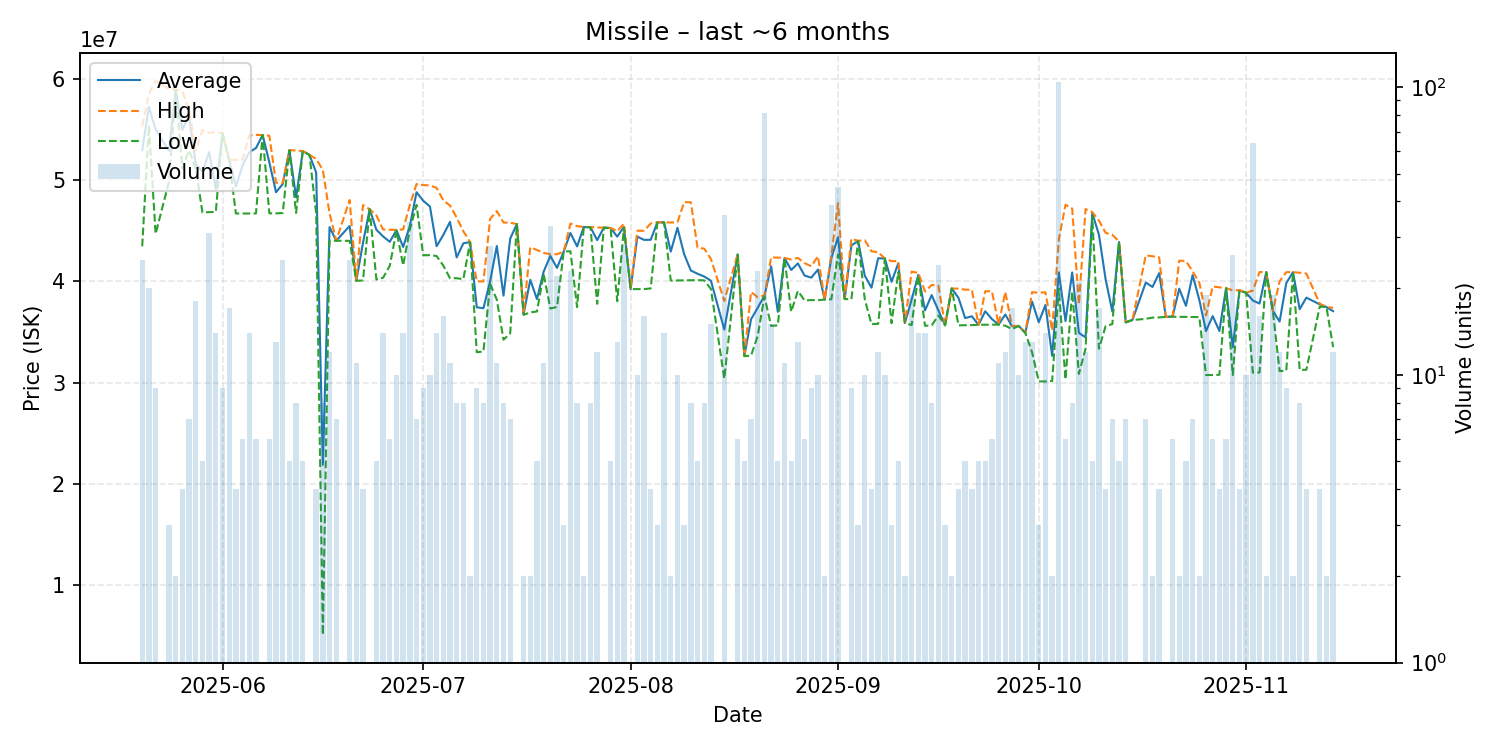

The data file committed next to this chart (first rows):
date, average, highest, lowest, order_count, volume
2025-05-20, 52959600, 55340000, 43460000, 10, 25
2025-05-21, 57234000, 58480000, 55400000, 10, 20
2025-05-22, 55000000, 59810000, 44690000, 8, 9
2025-05-24, 52886667, 59000000, 49830000, 2, 3
2025-05-25, 58920000, 58940000, 58900000, 2, 2
2025-05-26, 54962500, 58775000, 51150000, 4, 4
2025-05-27, 56381429, 56960000, 52930000, 7, 7
2025-05-28, 51575000, 52870000, 51190000, 11, 18
2025-05-29, 50840000, 54935000, 46800000, 4, 5
2025-05-30, 52750323, 54650000, 46825000, 21, 31
2025-05-31, 49106429, 54750000, 46860000, 11, 14
2025-06-01, 54612222, 54620000, 54610000, 7, 9
2025-06-02, 51984118, 52000000, 51980000, 10, 17
2025-06-03, 49345000, 51990000, 46700000, 4, 4
2025-06-04, 51445000, 51990000, 46700000, 6, 6
2025-06-05, 52746429, 54400000, 46700000, 6, 14
2025-06-06, 53161667, 54460000, 46700000, 4, 6
2025-06-07, 54440000, 54440000, 54440000, 1, 1
2025-06-08, 51758333, 54375000, 46720000, 6, 6
2025-06-09, 48799231, 49730000, 46710000, 7, 13
2025-06-10, 49610800, 49730000, 46750000, 3, 25
2025-06-11, 52944000, 52955000, 52940000, 5, 5
2025-06-12, 48295000, 52920000, 46760000, 6, 8
2025-06-13, 52860000, 52860000, 52860000, 1, 5
2025-06-14, 52480000, 52480000, 52480000, 1, 1
2025-06-15, 50747500, 52090000, 46710000, 4, 4
2025-06-16, 21895000, 50990000, 5098000, 6, 8
2025-06-17, 45357500, 46700000, 44015000, 6, 12
2025-06-18, 44011429, 44020000, 44010000, 3, 7
2025-06-20, 45466800, 48030000, 44000000, 10, 25
2025-06-21, 40060000, 40060000, 40060000, 2, 11
2025-06-22, 43807500, 47525000, 40090000, 3, 4
2025-06-23, 47120000, 47120000, 47120000, 1, 1
2025-06-24, 45094000, 46505000, 40180000, 5, 5
2025-06-25, 44439286, 45120000, 40355000, 8, 14
2025-06-26, 43905000, 45095000, 41530000, 6, 6
2025-06-27, 45060000, 45080000, 45000000, 4, 10
2025-06-28, 43393571, 45130000, 41580000, 8, 14
2025-06-29, 45469706, 47540000, 45120000, 18, 34
2025-06-30, 48797143, 49610000, 47550000, 4, 7
2025-07-01, 47957778, 49500000, 42570000, 6, 9
2025-07-02, 47399000, 49470000, 42590000, 6, 10
2025-07-03, 43467143, 49230000, 42500000, 7, 14
2025-07-04, 44577500, 48000000, 41560000, 9, 16
2025-07-05, 45874545, 47490000, 40310000, 10, 11
2025-07-06, 42365000, 46300000, 40310000, 5, 8
2025-07-07, 43757500, 44940000, 40210000, 3, 8
2025-07-08, 43875000, 43890000, 43860000, 2, 2
2025-07-09, 37442222, 40000000, 33005000, 6, 9
2025-07-10, 37345000, 39990000, 33070000, 7, 8
2025-07-11, 40020357, 46160000, 39750000, 16, 28
2025-07-12, 43488182, 46940000, 38190000, 8, 11
2025-07-13, 38595000, 45810000, 34240000, 4, 8
2025-07-14, 44212857, 45780000, 34860000, 4, 7
2025-07-15, 45660000, 45660000, 45660000, 1, 1
2025-07-16, 36755000, 36820000, 36690000, 2, 2
2025-07-17, 40150000, 43360000, 36940000, 2, 2
2025-07-18, 38248000, 43100000, 37025000, 5, 5
2025-07-19, 40960000, 42810000, 40710000, 6, 11
2025-07-20, 42511818, 42680000, 37320000, 11, 33
... 113 more rows
